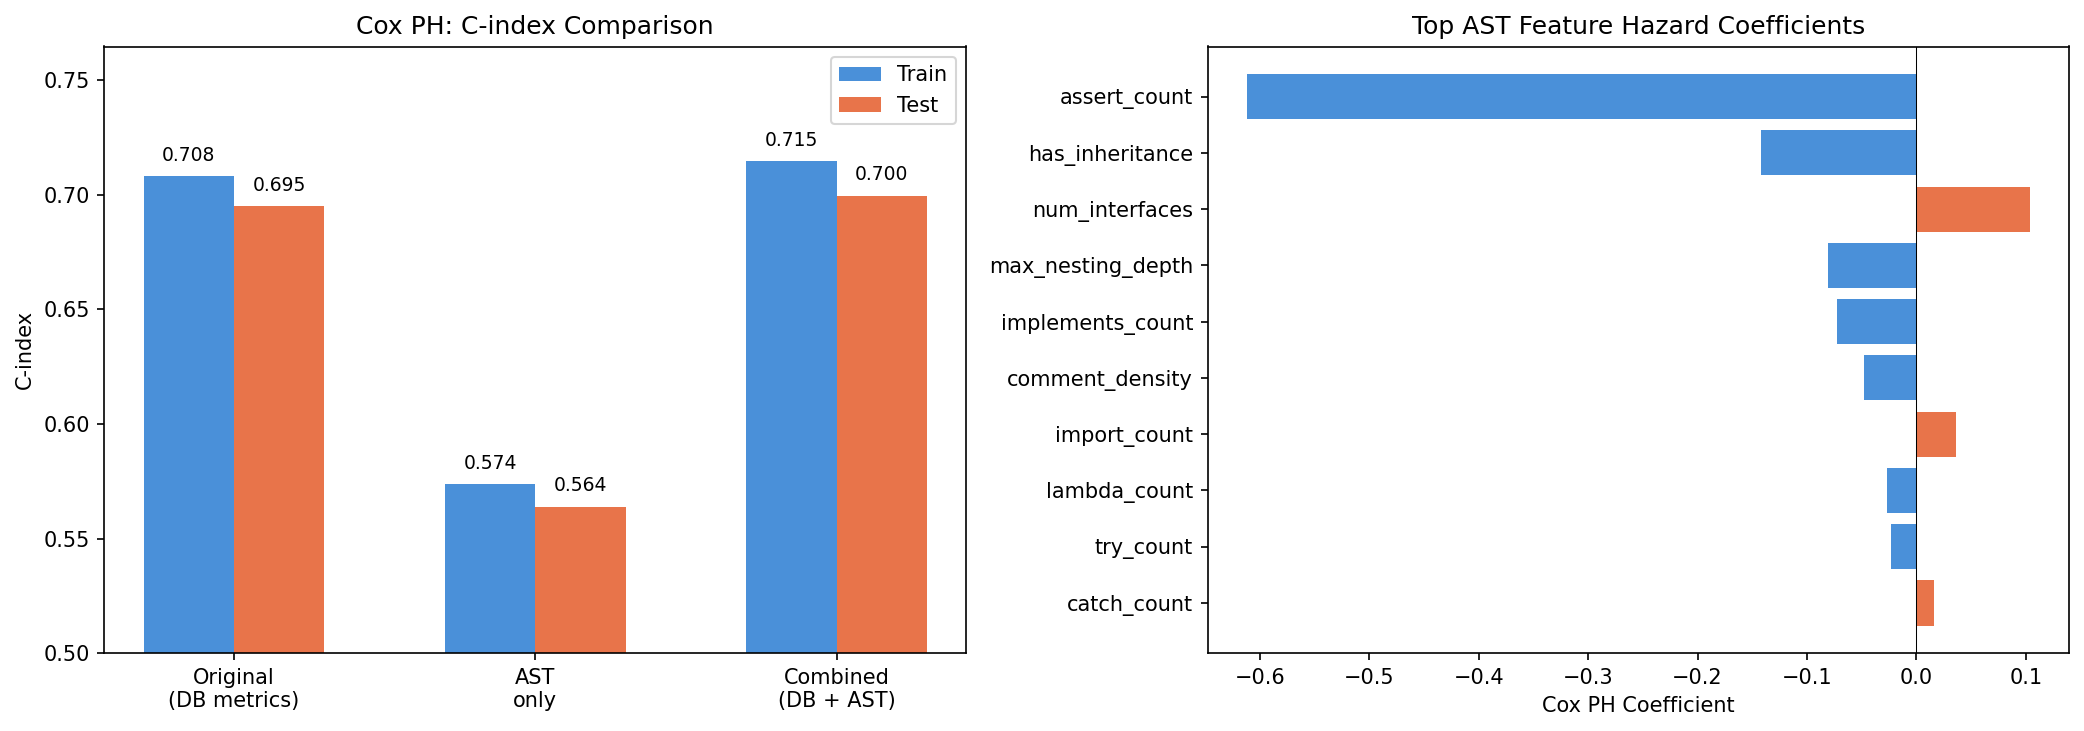

The table this chart was drawn from, first rows:
Model, C-index (train), C-index (test)
A: Original (DB metrics), 0.7081, 0.695
B: AST only, 0.5738, 0.5639
C: Combined (DB + AST), 0.7147, 0.6997
